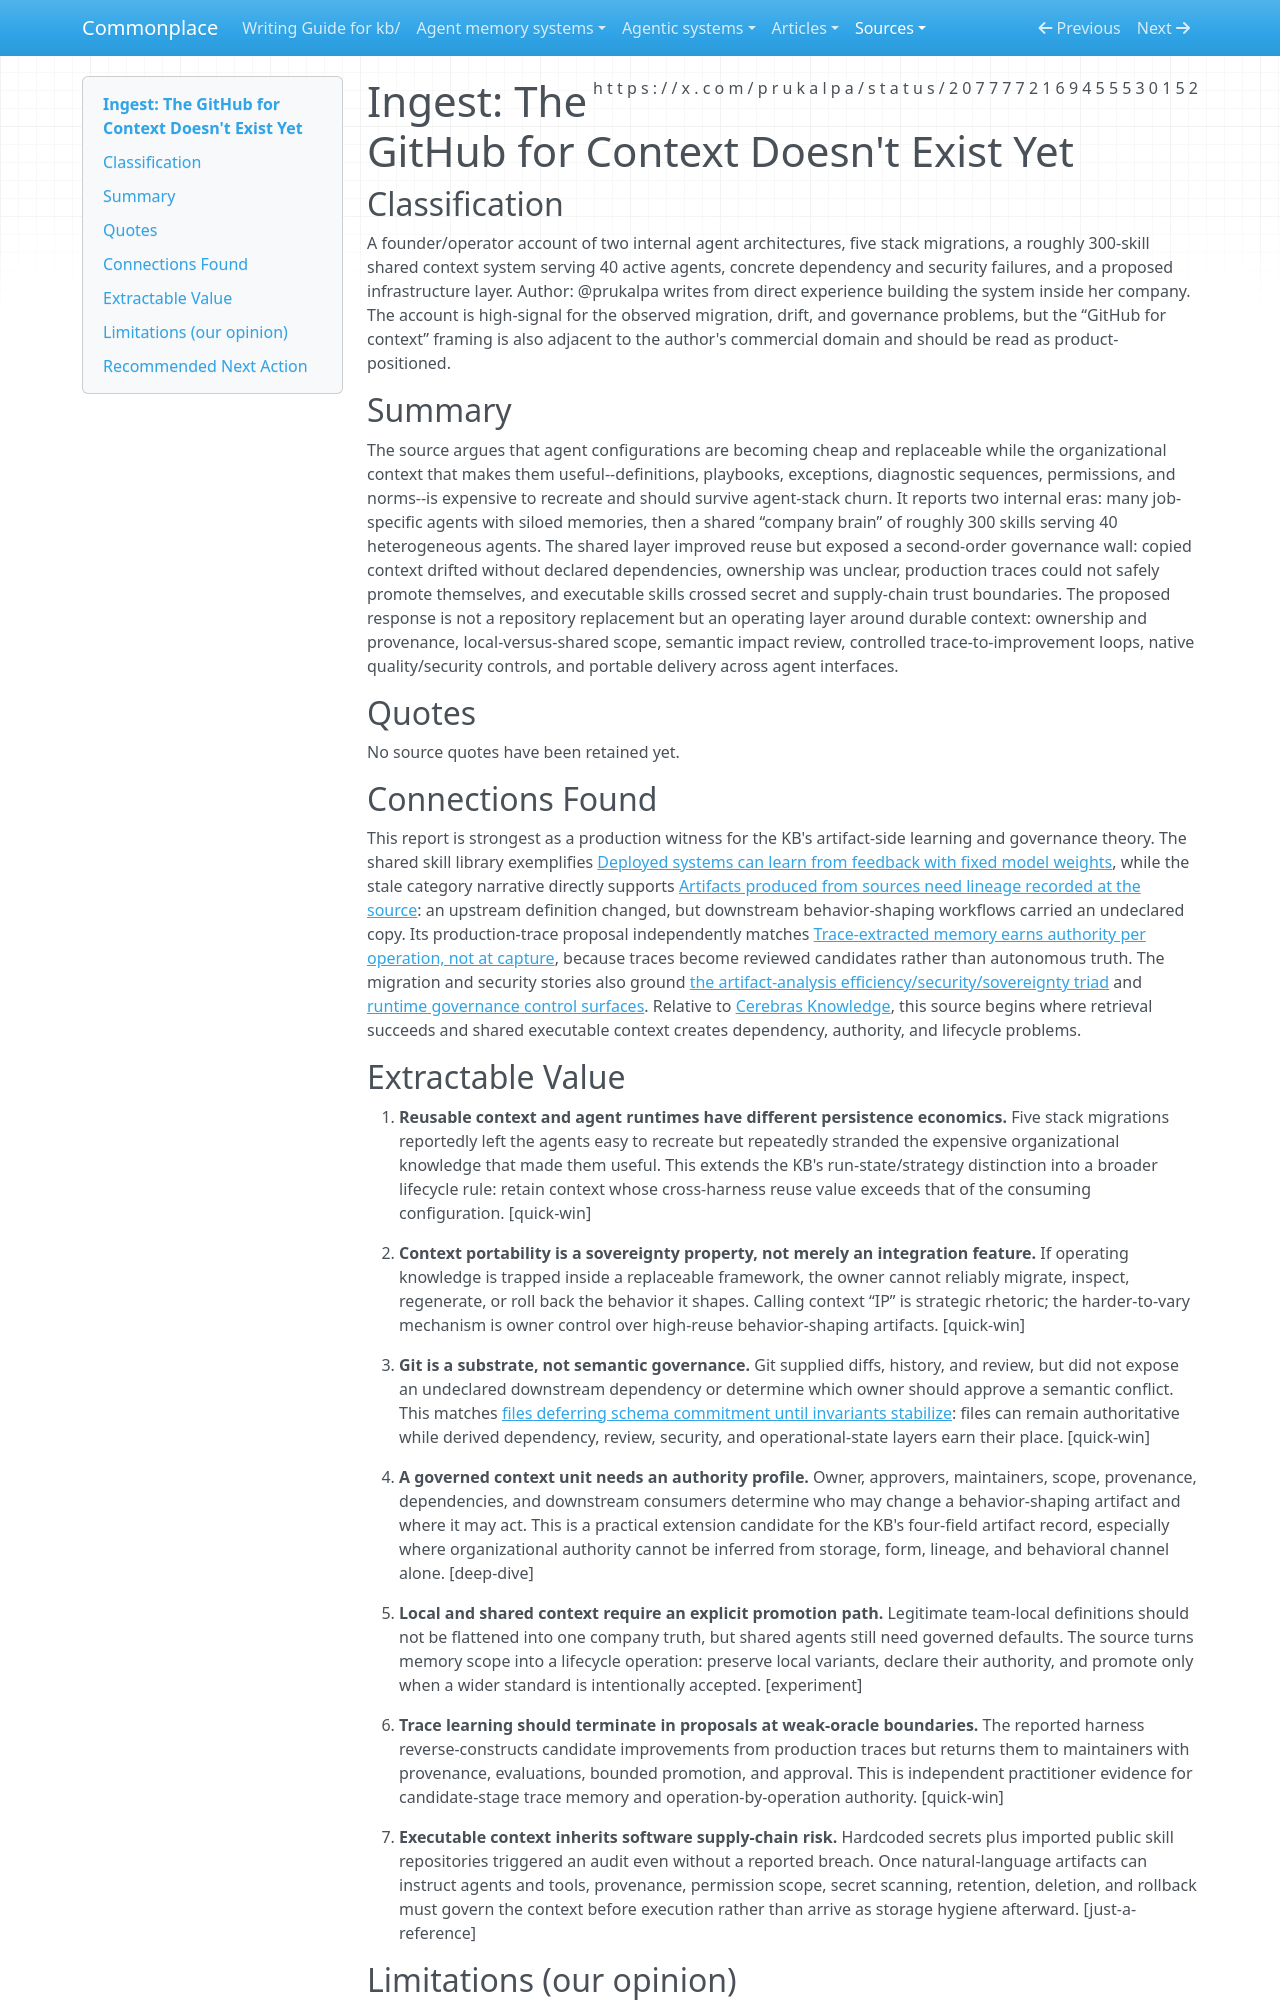

repository: zby/commonplace · page: sources/the-github-for-context-doesn-t-exist-yet-2077772169455530152.ingest/index.html · generator: mkdocs

---
description: "Prukalpa on shared organizational context outliving agent-stack churn, with production failures motivating lineage, semantic impact review, controlled trace learning, security, and portability"
source: https://x.com/prukalpa/status/2077772169455530152
captured: "2026-07-17T18:28:59.706584+00:00"
capture: xdk
genre: practitioner-report
snapshot_sha256: eedf3f964a819dbc20ce41ef4bc29fe5c377ab78884a909baf3b087509d13e9a
status_id: 2077772169455530152
conversation_id: 2077772169455530152
post_count: 3
ingested: "2026-07-17"
type: types/ingest-report.md
domains: [context-engineering, agent-memory, governance, deploy-time-learning]
---

# Ingest: The GitHub for Context Doesn't Exist Yet

## Classification

A founder/operator account of two internal agent architectures, five stack migrations, a roughly 300-skill shared context system serving 40 active agents, concrete dependency and security failures, and a proposed infrastructure layer.
Author: @prukalpa writes from direct experience building the system inside her company. The account is high-signal for the observed migration, drift, and governance problems, but the “GitHub for context” framing is also adjacent to the author's commercial domain and should be read as product-positioned.

## Summary

The source argues that agent configurations are becoming cheap and replaceable while the organizational context that makes them useful--definitions, playbooks, exceptions, diagnostic sequences, permissions, and norms--is expensive to recreate and should survive agent-stack churn. It reports two internal eras: many job-specific agents with siloed memories, then a shared “company brain” of roughly 300 skills serving 40 heterogeneous agents. The shared layer improved reuse but exposed a second-order governance wall: copied context drifted without declared dependencies, ownership was unclear, production traces could not safely promote themselves, and executable skills crossed secret and supply-chain trust boundaries. The proposed response is not a repository replacement but an operating layer around durable context: ownership and provenance, local-versus-shared scope, semantic impact review, controlled trace-to-improvement loops, native quality/security controls, and portable delivery across agent interfaces.

## Quotes

No source quotes have been retained yet.

## Connections Found

This report is strongest as a production witness for the KB's artifact-side learning and governance theory. The shared skill library exemplifies [Deployed systems can learn from feedback with fixed model weights](../theory/deployed-systems-can-learn-from-feedback-with-fixed-model-weights.md), while the stale category narrative directly supports [Artifacts produced from sources need lineage recorded at the source](../theory/artifacts-produced-from-sources-need-lineage-recorded-at-the-source.md): an upstream definition changed, but downstream behavior-shaping workflows carried an undeclared copy. Its production-trace proposal independently matches [Trace-extracted memory earns authority per operation, not at capture](../theory/trace-extracted-memory-earns-authority-per-operation-not-at-capture.md), because traces become reviewed candidates rather than autonomous truth. The migration and security stories also ground [the artifact-analysis efficiency/security/sovereignty triad](../theory/the-four-field-record-exposes-an-efficiency-security-and-sovereignty.md) and [runtime governance control surfaces](../theory/runtime-structure-determines-governance-control-surfaces.md). Relative to [Cerebras Knowledge](./how-we-built-our-knowledge-base-2077822555159945507.ingest.md), this source begins where retrieval succeeds and shared executable context creates dependency, authority, and lifecycle problems.

## Extractable Value

1. **Reusable context and agent runtimes have different persistence economics.** Five stack migrations reportedly left the agents easy to recreate but repeatedly stranded the expensive organizational knowledge that made them useful. This extends the KB's run-state/strategy distinction into a broader lifecycle rule: retain context whose cross-harness reuse value exceeds that of the consuming configuration. [quick-win]

2. **Context portability is a sovereignty property, not merely an integration feature.** If operating knowledge is trapped inside a replaceable framework, the owner cannot reliably migrate, inspect, regenerate, or roll back the behavior it shapes. Calling context “IP” is strategic rhetoric; the harder-to-vary mechanism is owner control over high-reuse behavior-shaping artifacts. [quick-win]

3. **Git is a substrate, not semantic governance.** Git supplied diffs, history, and review, but did not expose an undeclared downstream dependency or determine which owner should approve a semantic conflict. This matches [files deferring schema commitment until invariants stabilize](../theory/files-defer-centralized-schema-commitment-until-invariants-stabilize.md): files can remain authoritative while derived dependency, review, security, and operational-state layers earn their place. [quick-win]

4. **A governed context unit needs an authority profile.** Owner, approvers, maintainers, scope, provenance, dependencies, and downstream consumers determine who may change a behavior-shaping artifact and where it may act. This is a practical extension candidate for the KB's four-field artifact record, especially where organizational authority cannot be inferred from storage, form, lineage, and behavioral channel alone. [deep-dive]

5. **Local and shared context require an explicit promotion path.** Legitimate team-local definitions should not be flattened into one company truth, but shared agents still need governed defaults. The source turns memory scope into a lifecycle operation: preserve local variants, declare their authority, and promote only when a wider standard is intentionally accepted. [experiment]

6. **Trace learning should terminate in proposals at weak-oracle boundaries.** The reported harness reverse-constructs candidate improvements from production traces but returns them to maintainers with provenance, evaluations, bounded promotion, and approval. This is independent practitioner evidence for candidate-stage trace memory and operation-by-operation authority. [quick-win]

7. **Executable context inherits software supply-chain risk.** Hardcoded secrets plus imported public skill repositories triggered an audit even without a reported breach. Once natural-language artifacts can instruct agents and tools, provenance, permission scope, secret scanning, retention, deletion, and rollback must govern the context before execution rather than arrive as storage hygiene afterward. [just-a-reference]
